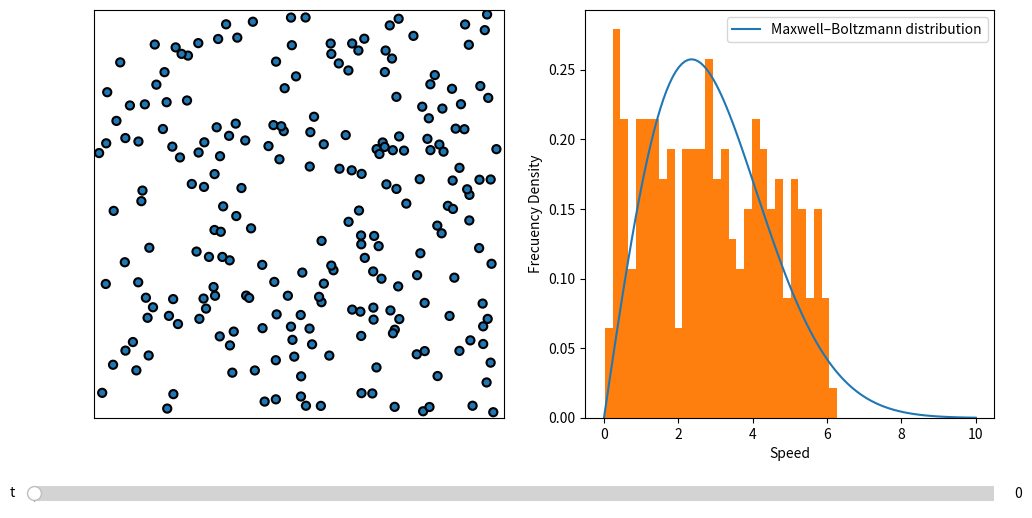

The matplotlib source for this figure:
import numpy as np
import matplotlib.pyplot as plt
from matplotlib.widgets import Slider

np.random.seed(3)
g_accel = -2.23

#total energy should be constant for any time index
def total_Energy(particles):
    # mass_1 radius_1 position_2 velocity_2
    if enable_g:
        g = np.array([0, g_accel])
        E_k = (0.5 * particles[:, 0] * np.linalg.norm(particles[:, [4, 5]], axis=1) ** 2).sum()
        E_p = (-particles[:, 0] * g[1] * particles[:, 3]).sum()
        return E_k + E_p
    else:
        return (0.5 * particles[:, 0] * np.linalg.norm(particles[:, [4, 5]], axis=1) ** 2).sum()

def compute_refl_npy(particles, step, size):
    # mass_1 radius_1 position_2 velocity_2
    r = particles[:, 1]
    v = particles[:, 4:6]
    x = particles[:, 2:4]
    projx = step * np.abs(np.dot(v, np.array([1., 0.])))
    projy = step * np.abs(np.dot(v, np.array([0., 1.])))
    Ix = np.logical_or(np.abs(x[:, 0]) - r < projx, np.abs(size - x[:, 0]) - r < projx)
    Iy = np.logical_or(np.abs(x[:, 1]) - r < projy, np.abs(size - x[:, 1]) - r < projy)
    v[Ix, 0] *= -1.
    v[Iy, 1] *= -1.

def compute_coll_npy(particles, step, look2future=False):
    """Compute velocity after collision with another particle."""
    # mass_1 radius_1 position_2 velocity_2
    N = len(particles)
    Mass = particles[:, [0]]
    Size = particles[:, 1]
    Vel = particles[:, 4:6]
    Pos = particles[:, 2:4]

    if not look2future:
        Dist = np.linalg.norm(Pos[:, None] - Pos[None], axis=2) + 1000 * np.eye(N)
        I_fil = Dist < np.abs(Size[:, None] + Size[None])
    else:
        di = Pos[:, None] - Pos[None]
        norm = np.linalg.norm(di, axis=2)
        I_fil = norm - (Size[:, None] + Size[None]) * 1.1 < step * abs(((Vel[:, None] - Vel[None]) * di).sum(axis=2))/norm

    # filter 3-collisions
    I_3col = I_fil.sum(axis=1) >= 2
    call_again = False
    if I_3col.sum() > 0:
        I_fil[I_3col, :] = False
        I_fil[:, I_3col] = False
        call_again = True

    ij = np.stack(np.meshgrid(np.arange(N), np.arange(N)), axis=2)[I_fil]

    m1 = Mass[ij[:, 0]]
    m2 = Mass[ij[:, 1]]
    v1 = Vel[ij[:, 0]]
    v2 = Vel[ij[:, 1]]
    x1 = Pos[ij[:, 0]]
    x2 = Pos[ij[:, 1]]
    di = x2 - x1

    affected = particles[ij[:, 0]]
    rest = particles[np.logical_not(I_fil.any(axis=1))]

    E_a_aff = total_Energy(affected)
    E_a_rest = total_Energy(rest)
    E_a_full = total_Energy(particles)

    affected[:, 4:6] = v1 - 2. * m2 / (m1 + m2) * ((v1 - v2) * di).sum(axis=1, keepdims=True) / (np.linalg.norm(di, axis=1, keepdims=True) ** 2.) * di
    particles[ij[:, 0]] = affected

    E_b_aff = total_Energy(affected)
    E_b_rest = total_Energy(rest)
    E_b_full = total_Energy(particles)

    # The problem here is 3 collision
    if (E_b_aff > E_a_aff * 1.0001) or (E_a_aff > E_b_aff * 1.0001) or (E_b_full > E_a_full * 1.0001) or (E_a_full > E_b_full * 1.0001):
        print(E_a_aff, E_b_aff)
        print(E_a_rest, E_b_rest)
        print(E_a_full, E_b_full)
        assert 0

    return call_again

def compute_step_npy(particles, step):
    # mass_1 radius_1 position_2 velocity_2
    if enable_g:
        g = np.array([0, g_accel])
        particles[:, 2:4] += step * particles[:, 4:6] + 0.5 * g * step ** 2
        particles[:, 4:6] += step * g
    else:
        particles[:, 2:4] += step * particles[:, 4:6]

def solve_step_npy(particles, step, size):
    compute_refl_npy(particles, step, size)
    compute_coll_npy(particles, step)
    compute_step_npy(particles, step)

def init_list_random_npy(N, radius, mass, boxsize):
    # mass_1 radius_1 position_2 velocity_2
    particle_list_npy = np.zeros((N, 6), dtype=np.float64)
    particle_list_npy[:, 0] = mass
    particle_list_npy[:, 1] = radius

    v_mag = np.random.rand(N, 1).astype(np.float64) * 6
    v_ang = np.random.rand(N, 1).astype(np.float64) * 2 * np.pi
    particle_list_npy[:, 4:6] = np.concatenate([v_mag * np.cos(v_ang), v_mag * np.sin(v_ang)], axis=1)
    particle_list_npy[:, 2:4] = radius + np.random.rand(N, 2)*(boxsize-2*radius)

    # filter out all particles with collision (2 particles simulteniusly)
    Size = particle_list_npy[:, 1]
    Pos = particle_list_npy[:, 2:4]
    Dist = np.linalg.norm(Pos[:, None] - Pos[None], axis=2)
    mDist = (Dist + 1000 * np.eye(N)).min(axis=1)
    return particle_list_npy[mDist > Size]

################################################################################################################################
# Visualization of the solution with matplotlib. It use a slider to change the time

# Compute 2d Boltzmann distribution

def update(time):
    i = int(np.rint(time/timestep))

    # Draw Particles as circles
    for j in range(particle_number):
        # mass_1 radius_1 position_2 velocity_2
        circle[j].center = tuple(history[i][j, [2, 3]].tolist())
    hist.clear()
    
    # Graph Particles speed histogram
    vel_mod = np.linalg.norm(history[i][:, [4, 5]], axis=1)
    hist.hist(vel_mod, bins=30, density=True, label="Simulation Data")
    hist.set_xlabel("Speed")
    hist.set_ylabel("Frecuency Density")
    
    # Compute 2d Boltzmann distribution
    E = total_Energy(history[i])
    ax.set_title('Energy =' + str(E))
    Average_E = E/len(history[i])
    k = 1.38064852e-23
    T = 2*Average_E/(2*k)
    m = history[0][0, 0]
    v = np.linspace(0,10,120)
    fv = m*np.exp(-m*v**2/(2*T*k))/(2*np.pi*T*k)*2*np.pi*v
    hist.plot(v, fv, label = "Maxwell–Boltzmann distribution")
    hist.legend(loc ="upper right")

particle_number = 250
boxsize = 200.
enable_g = False

# You need a larger tfin and stepnumber to get the equilibrium state. But the computation takes more time.
tfin = 200
stepnumber = 3000
timestep = tfin/stepnumber
particle_list_npy = init_list_random_npy(particle_number, radius = 2, mass = 1, boxsize = 200)
particle_number = len(particle_list_npy)
history = []

# Compute simulation (It takes some time if stepnumber and particle_number are large)
for i in range(stepnumber):
    solve_step_npy(particle_list_npy, timestep, boxsize)
    history.append(np.copy(particle_list_npy))

E = total_Energy(history[0])
Average_E = E/len(history[0])
k = 1.38064852e-23
T = 2*Average_E/(2*k)
m = history[0][0, 0]
v = np.linspace(0,10,120)
fv = m*np.exp(-m*v**2/(2*T*k))/(2*np.pi*T*k)*2*np.pi*v

fig = plt.figure(figsize=(12, 6))
ax = fig.add_subplot(1,2,1)

hist = fig.add_subplot(1,2,2)
hist.plot(v, fv, label = "Maxwell–Boltzmann distribution")
hist.legend(loc ="upper right")

plt.subplots_adjust(bottom=0.2,left=0.15)

ax.axis('equal')
ax.axis([-1, 30, -1, 30])
ax.xaxis.set_visible(False)
ax.yaxis.set_visible(False)
ax.set_xlim([0,boxsize])
ax.set_ylim([0,boxsize])

# Draw Particles as circles
circle = [None]*particle_number
for i in range(particle_number):
    circle[i] = plt.Circle((history[0][i, 2], history[0][i, 3]), history[0][i, 1], ec="black", lw=1.5, zorder=20)
    ax.add_patch(circle[i])

# history
for i in range(len(history)):
    # mass_1 radius_1 position_2 velocity_2
    height = history[i][:, 3]
    E_k = 0.5 * history[i][:, 0] * np.linalg.norm(history[i][:, [4, 5]], axis=1) ** 2
    Grad = np.corrcoef(height, E_k)[0, 1]
    print(Grad)

# Graph Particles speed histogram
vel_mod = np.linalg.norm(history[0][:, [4, 5]], axis=1)
hist.hist(vel_mod, bins= 30, density = True, label = "Simulation Data")
hist.set_xlabel("Speed")
hist.set_ylabel("Frecuency Density")


slider_ax = plt.axes([0.1, 0.05, 0.8, 0.05])
slider = Slider(slider_ax,    # the axes object containing the slider
                  't',   # the name of the slider parameter
                  0,    # minimal value of the parameter
                  tfin,       # maximal value of the parameter
                  valinit=0,  # initial value of the parameter
                  color = '#5c05ff'
                 )

slider.on_changed(update)
plt.show()